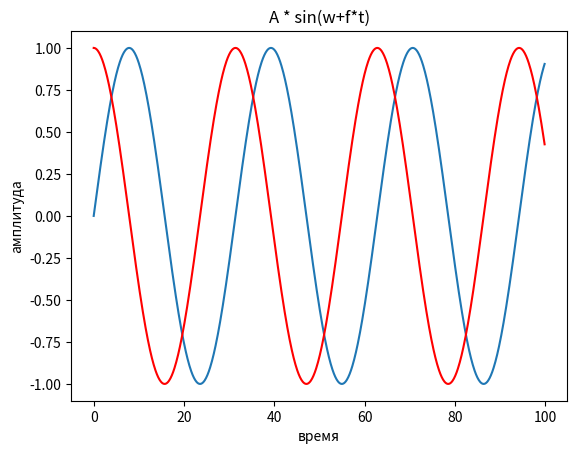

Source code (Python):
import numpy as np
import matplotlib.pyplot as plt

v = 0.2 #частота
f = 0 #фаза
A = 1 #амплитуда

x = np.arange(0,100,0.1)
y = A*np.sin((x+f)*v)
z = A*np.cos((x+f)*v)

plt.plot(x,y)
plt.plot(x,z,'r')

plt.title("A * sin(w+f*t)")
plt.xlabel("время")
plt.ylabel("амплитуда")

plt.show()
